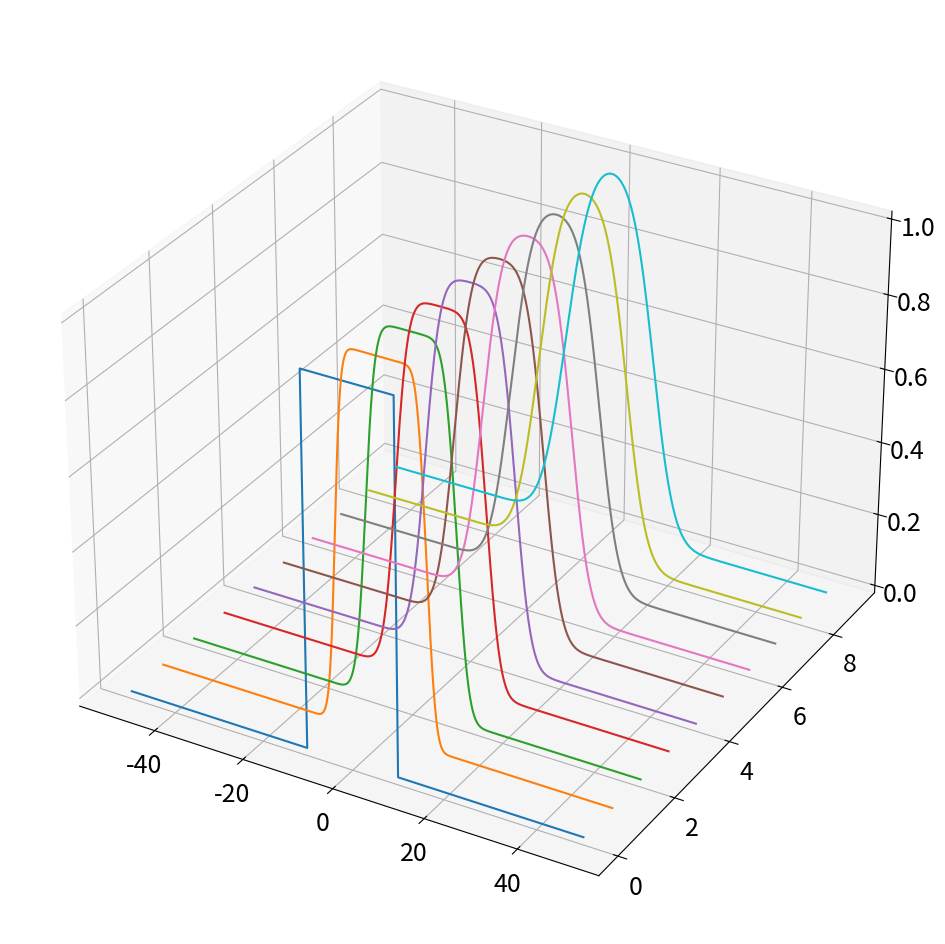
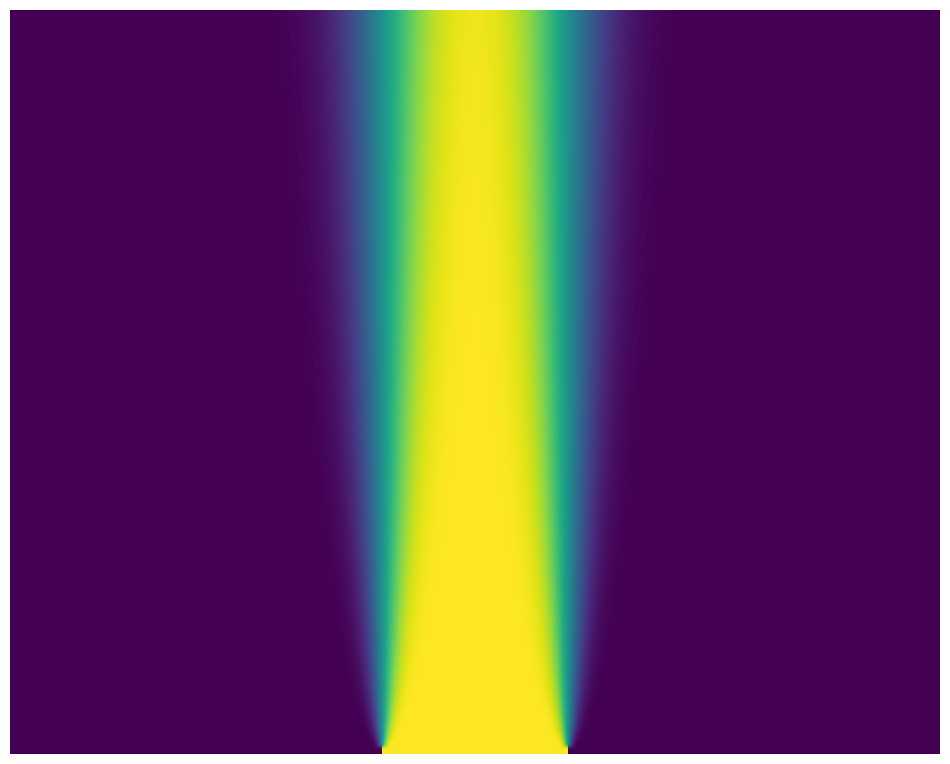
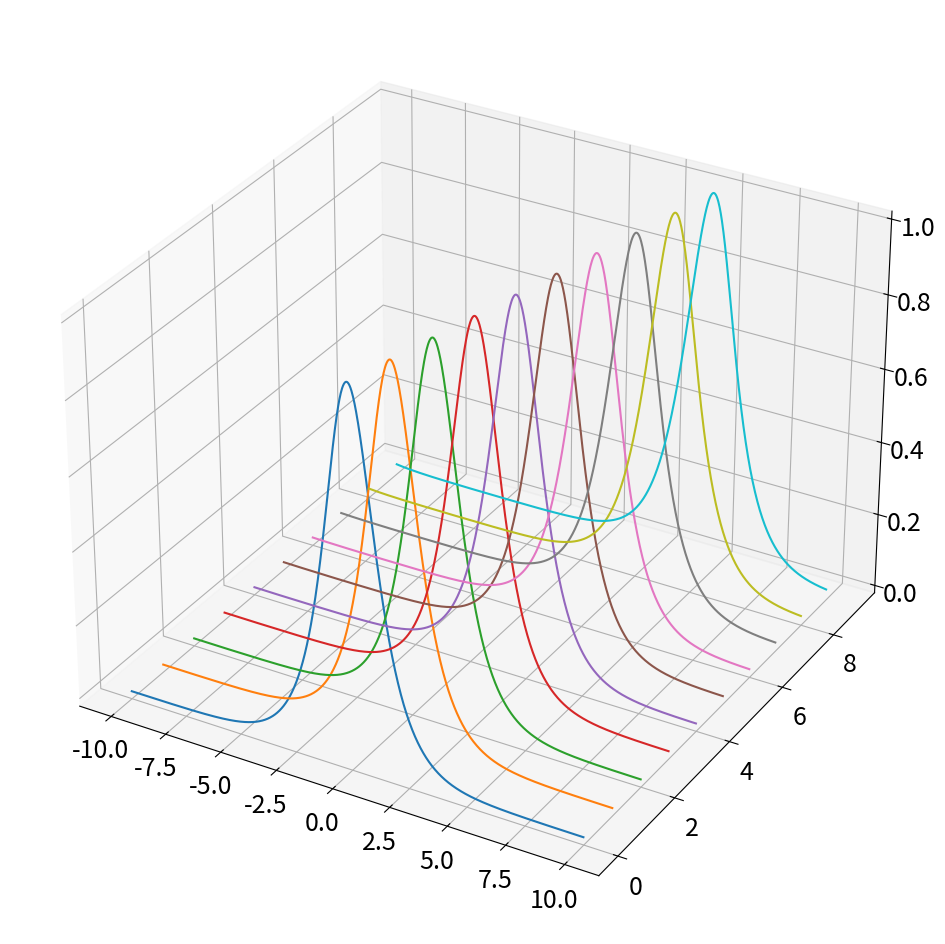
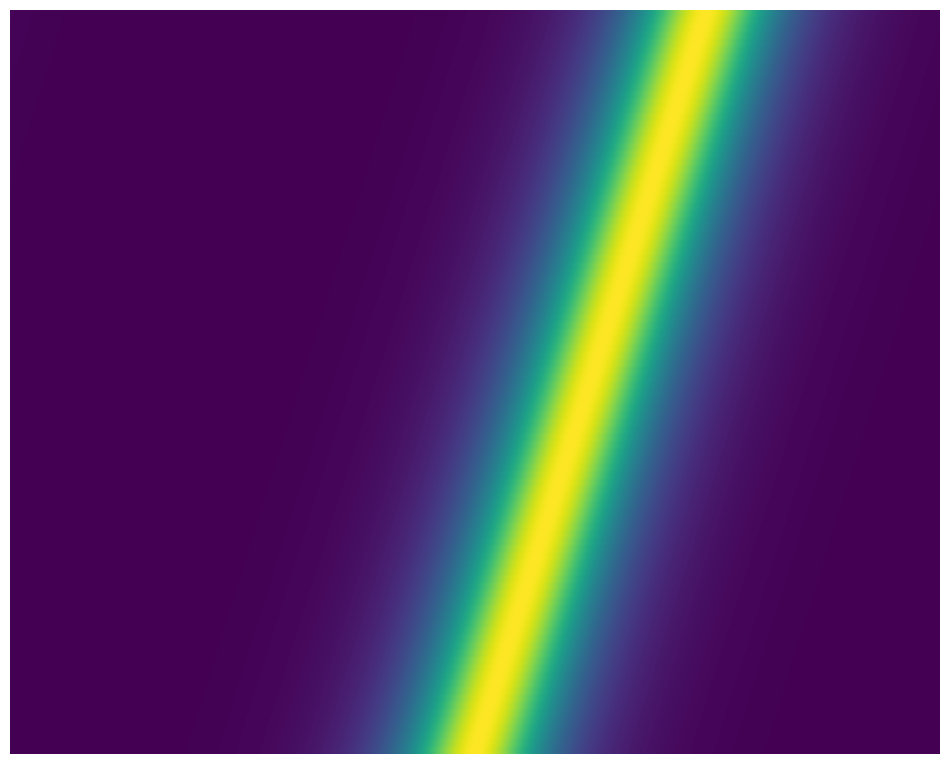
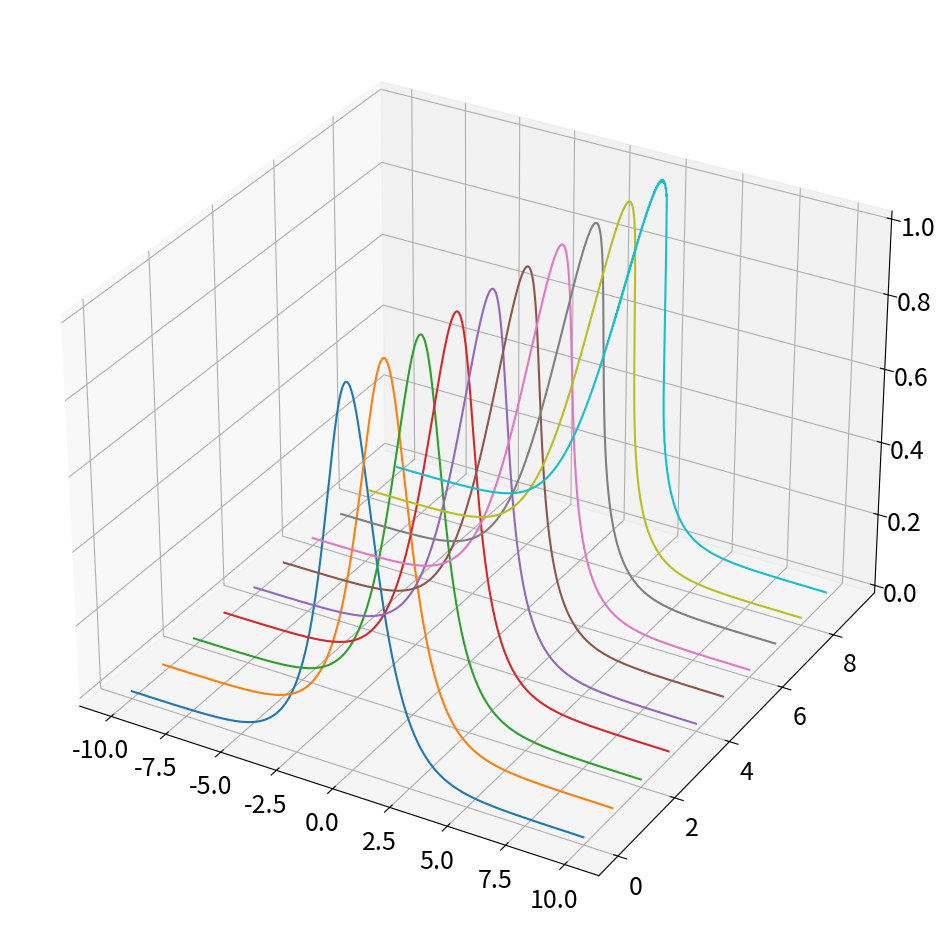
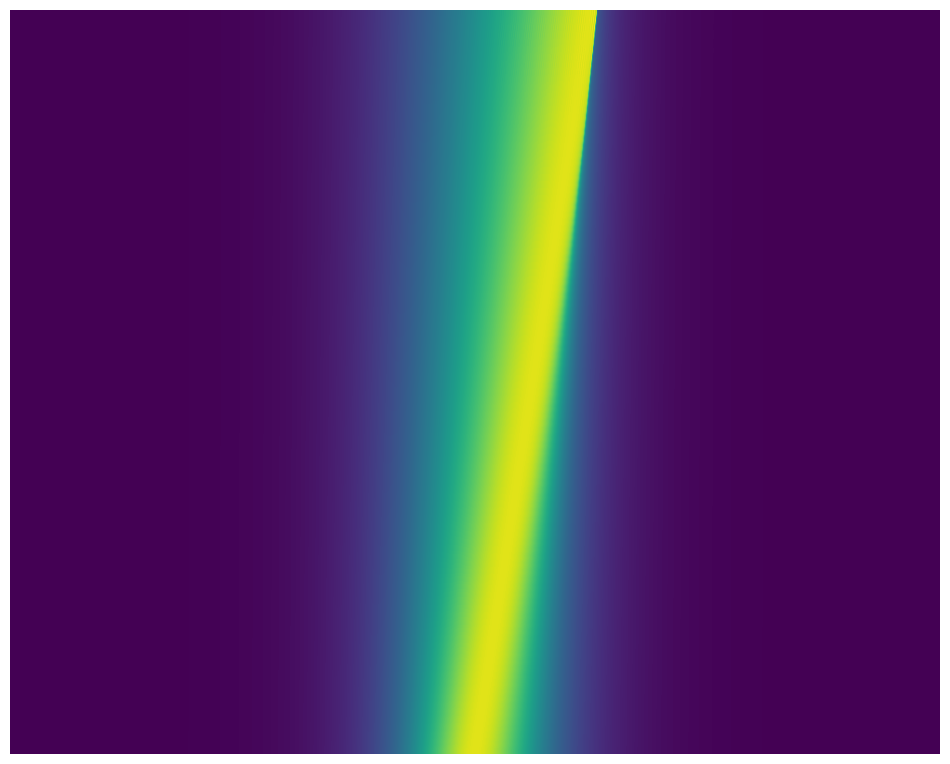

Here is the Python script that generated these plots, in order:
%matplotlib qt
import numpy as np
import matplotlib.pyplot as plt
from scipy.integrate import odeint
from mpl_toolkits.mplot3d import axes3d
plt.rcParams['figure.figsize'] = [12, 12]
plt.rcParams['font.size'] = 18

a = 1 # thermal diffusivity constant
L = 100 # Length of domain
N = 1000 # Number of discretization points
dx = L / N
x = np.arange(-L / 2, L / 2, dx) # Define x domain

# Define discrete wavenumbers
kappa = 2 * np.pi * np.fft.fftfreq(N, d=dx)

# Initial condition
u0 = np.zeros_like(x)
u0[int((L / 2 - L / 10) / dx):int((L / 2 + L / 10) / dx)] = 1
u0hat = np.fft.fft(u0)

# Scipy's odeint function doesn't play well with complex numbers, so we recast
# the state u0hat from an N-element complex vector to a 2N-element real vector
u0hat_ri = np.concatenate((u0hat.real, u0hat.imag))

# Simulate in Fourier frequency domain
dt = 0.1
t = np.arange(0, 10, dt)

def rhsHeat(uhat_ri, t, kappa, a):
    uhat = uhat_ri[:N] + (1j) * uhat_ri[N:]
    d_uhat = - a ** 2 * np.power(kappa, 2) * uhat
    d_uhat_ri = np.concatenate((d_uhat.real, d_uhat.imag)).astype('float64')
    return d_uhat_ri

uhat_ri = odeint(rhsHeat, u0hat_ri, t, args=(kappa, a))

uhat = uhat_ri[:, :N] + (1j) * uhat_ri[:, N:]

u = np.zeros_like(uhat)

for k in range(len(t)):
    u[k, :] = np.fft.ifft(uhat[k, :])
    
u = u.real

# Waterfall plot
fig = plt.figure()
ax = fig.add_subplot(111, projection='3d')

u_plot = u[0:-1:10, :]
for j in range(u_plot.shape[0]):
    ys = j * np.ones(u_plot.shape[1])
    ax.plot(x, ys, u_plot[j, :])
    
# Image plot
plt.figure()
plt.imshow(np.flipud(u), aspect=8)
plt.axis('off')
plt.show()

c = 2 # Wave speed
L = 20 # Length of domain
N = 1000 # Number of discretization points
dx = L / N
x = np.arange(-L/2, L/2, dx) # Define x domain

# Define discrete wavenumbers
kappa = 2 * np.pi * np.fft.fftfreq(N, d=dx)

# Initial condition
u0 = 1 / np.cosh(x)
u0hat = np.fft.fft(u0)

# Scipy's odeint function doesn't play well with complex numbers, so we recast
# the state u0hat from an N-element complex vector to a 2N-element real vector
u0hat_ri = np.concatenate((u0hat.real, u0hat.imag))

# Simulate in Fourier frequency domain
dt = 0.025
t = np.arange(0, 100*dt, dt)

def rhsWave(uhat_ri, t, kappa, c):
    uhat = uhat_ri[:N] + (1j) * uhat_ri[N:]
    d_uhat = -c * (1j) * kappa * uhat
    d_uhat_ri = np.concatenate((d_uhat.real, d_uhat.imag)).astype('float64')
    return d_uhat_ri

uhat_ri = odeint(rhsWave, u0hat_ri, t, args=(kappa, c))
uhat = uhat_ri[:, :N] + (1j) * uhat_ri[:, N:]

# Inverse FFT to bring back to spatial domain
u = np.zeros_like(uhat)

for k in range(len(t)):
    u[k, :] = np.fft.ifft(uhat[k, :])
    
u = u.real

# Alternatively, simulate in spatial domain
def rhsWaveSpatial(u, t, kappa, c):
    uhat = np.fft.fft(u)
    d_uhat = (1j) * kappa * uhat
    d_u = np.fft.ifft(d_uhat).real
    du_dt = -c * d_u
    return du_dt

u = odeint(rhsWaveSpatial, u0, t, args=(kappa, c))

# Waterfall plot
fig = plt.figure()
ax = fig.add_subplot(111, projection='3d')

u_plot = u[0:-1:10, :]
for j in range(u_plot.shape[0]):
    ys = j * np.ones(u_plot.shape[1])
    ax.plot(x, ys, u_plot[j, :])
    
# Image plot
plt.figure()
plt.imshow(np.flipud(u), aspect=8)
plt.axis('off')
plt.show()

nu = 0.001 # Diffusion constant
L = 20 # Length of domain
N = 1000 # Number of discretization points
dx = L / N
x = np.arange(-L/2, L/2, dx) # Define x domain

# Define discrete wavenumbers
kappa = 2 * np.pi * np.fft.fftfreq(N, d=dx)

# Initial condition
u0 = 1 / np.cosh(x)

# Simulate PDE in spatial domain
dt = 0.025
t = np.arange(0, 100*dt, dt)

def rhsBurgers(u, t, kappa, nu):
    uhat = np.fft.fft(u)
    d_uhat = (1j) * kappa * uhat
    dd_uhat = -np.power(kappa, 2) * uhat
    d_u = np.fft.ifft(d_uhat)
    dd_u = np.fft.ifft(dd_uhat)
    du_dt = -u * d_u + nu * dd_u
    return du_dt.real

u = odeint(rhsBurgers, u0, t, args=(kappa, nu))

# Waterfall plot
fig = plt.figure()
ax = fig.add_subplot(111, projection='3d')

u_plot = u[0:-1:10, :]
for j in range(u_plot.shape[0]):
    ys = j * np.ones(u_plot.shape[1])
    ax.plot(x, ys, u_plot[j, :])
    
# Image plot
plt.figure()
plt.imshow(np.flipud(u), aspect=8)
plt.axis('off')
plt.show()

